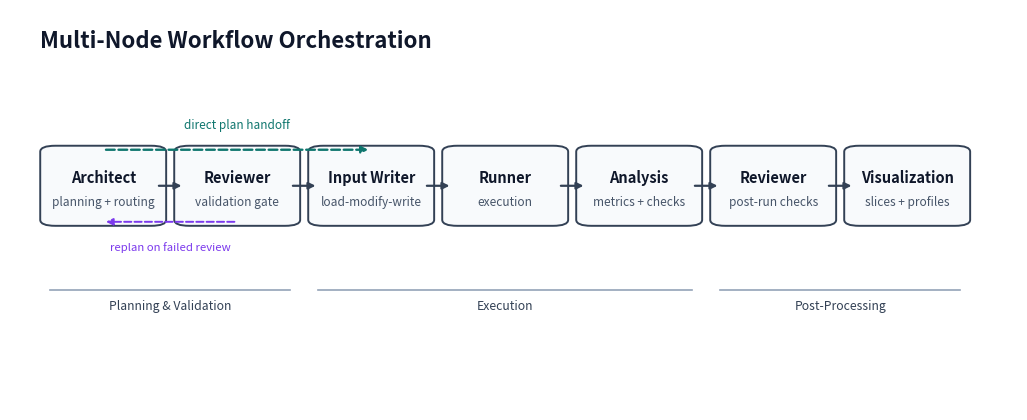

Reproduce this figure in Python.
#!/usr/bin/env python3
"""Generate a paper-focused workflow architecture figure."""

import matplotlib.pyplot as plt
from matplotlib.patches import FancyBboxPatch, FancyArrowPatch


def box(ax, x, y, w, h, title, subtitle="", fc="#f8fafc", ec="#334155", lw=1.4):
    p = FancyBboxPatch(
        (x, y), w, h,
        boxstyle="round,pad=0.01,rounding_size=0.015",
        linewidth=lw,
        edgecolor=ec,
        facecolor=fc,
    )
    ax.add_patch(p)
    ax.text(x + w/2, y + h*0.62, title, ha="center", va="center", fontsize=10.5, weight="bold", color="#0f172a")
    if subtitle:
        ax.text(x + w/2, y + h*0.28, subtitle, ha="center", va="center", fontsize=8.6, color="#475569")


def arrow(ax, a, b, color="#334155", lw=1.6, style="-|>", rad=0.0, linestyle="solid"):
    arr = FancyArrowPatch(
        posA=a,
        posB=b,
        arrowstyle=style,
        mutation_scale=10,
        linewidth=lw,
        color=color,
        linestyle=linestyle,
        connectionstyle=f"arc3,rad={rad}",
    )
    ax.add_patch(arr)


def main(path="workflow_architecture_paper.png"):
    fig, ax = plt.subplots(figsize=(13, 5.2), dpi=220)
    fig.patch.set_facecolor("white")
    ax.set_facecolor("white")
    ax.set_xlim(0, 1)
    ax.set_ylim(0, 1)
    ax.axis("off")

    ax.text(0.03, 0.95, "Multi-Node Workflow Orchestration", fontsize=16, weight="bold", color="#0f172a", ha="left", va="top")

    y = 0.47
    w = 0.105
    h = 0.18
    gap = 0.028
    x0 = 0.04

    xs = [x0 + i * (w + gap) for i in range(7)]
    nodes = [
        ("Architect", "planning + routing"),
        ("Reviewer", "validation gate"),
        ("Input Writer", "load-modify-write"),
        ("Runner", "execution"),
        ("Analysis", "metrics + checks"),
        ("Reviewer", "post-run checks"),
        ("Visualization", "slices + profiles"),
    ]

    for x, (title, subtitle) in zip(xs, nodes):
        box(ax, x, y, w, h, title, subtitle)

    # Main chain arrows
    for i in range(len(xs) - 1):
        arrow(ax, (xs[i] + w, y + h/2), (xs[i+1], y + h/2))

    # Requested direct edge: Architect -> Input Writer
    arrow(
        ax,
        (xs[0] + w/2, y + h),
        (xs[2] + w/2, y + h),
        color="#0f766e",
        lw=1.7,
        rad=0.0,
        linestyle="dashed",
    )
    ax.text((xs[0] + xs[2] + w)/2, y + h + 0.045, "direct plan handoff", ha="center", va="bottom", fontsize=8.5, color="#0f766e")

    # Planning/refinement loop
    arrow(
        ax,
        (xs[1] + w/2, y),
        (xs[0] + w/2, y),
        color="#7c3aed",
        lw=1.4,
        rad=0.0,
        linestyle="dashed",
    )
    ax.text((xs[0] + xs[1] + w)/2, y - 0.05, "replan on failed review", ha="center", va="top", fontsize=8.2, color="#7c3aed")

    # Section guides
    ax.plot([xs[0], xs[1] + w], [0.30, 0.30], color="#94a3b8", lw=1.2)
    ax.plot([xs[2], xs[4] + w], [0.30, 0.30], color="#94a3b8", lw=1.2)
    ax.plot([xs[5], xs[6] + w], [0.30, 0.30], color="#94a3b8", lw=1.2)
    ax.text((xs[0] + xs[1] + w)/2, 0.275, "Planning & Validation", ha="center", va="top", fontsize=8.8, color="#334155")
    ax.text((xs[2] + xs[4] + w)/2, 0.275, "Execution", ha="center", va="top", fontsize=8.8, color="#334155")
    ax.text((xs[5] + xs[6] + w)/2, 0.275, "Post-Processing", ha="center", va="top", fontsize=8.8, color="#334155")

    fig.savefig(path, bbox_inches="tight")
    plt.close(fig)
    print(f"Wrote {path}")


if __name__ == "__main__":
    main()
